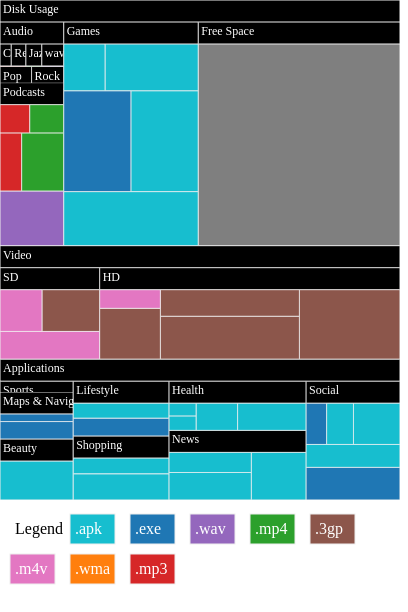
D3 v3 page, settled after 360 driven frames (6 s of simulated time); the page loaded 1 data file(s).



        //variables for width and height
        var chartWidth = 400;
        var chartHeight = 500;

        //variables 
        var xscale = d3.scale.linear().range([0, chartWidth]);
        var yscale = d3.scale.linear().range([0, chartHeight]);
        var color = d3.scale.category10();
        var headerHeight = 22;
        var headerColor = d3.color.name;
        var transitionDuration = 500;
        var root;
        var node;
        

        //create legend elements 
        body = d3.select('body')
        svg = body.append('svg').attr('height', 100).attr('width', 400)
        text = svg.append('text').text("Legend")
                       .attr('x', 15)
                       .attr('y', 30)
                       .attr('fill', 'black')


        //create legend elements, place element at x and y coordinate and fill with relevant node colour  
        rect = svg.append('rect')
                        .attr('width', 45)
                        .attr('height', 30)
                        .attr('x', 130)
                        .attr('y', 50)
                        .style('fill', "rgb(214,39,40)")
                        .attr('stroke', 'black')
        //place file type name within the svg element
        text = svg.append('text').text(".mp3")
                       .attr('x', 135)
                       .attr('y', 70)
                       .attr('fill', 'white')

        //create legend elements, place element at x and y coordinate and fill with relevant node colour  
        rect2 = svg.append('rect')
                      .attr('width', 45)
                      .attr('height', 30)
                      .attr('x', 70)
                      .attr('y', 10)
                      .style('fill', "rgb(23,190,207)")
                      .attr('stroke', 'black')
        //place file type name within the svg element
        text2 = svg.append('text').text(".apk")
                       .attr('x', 75)
                       .attr('y', 30)
                       .attr('fill', 'white')

        //create legend elements, place element at x and y coordinate and fill with relevant node colour  
        rect3 = svg.append('rect')
                     .attr('width', 45)
                     .attr('height', 30)
                     .attr('x', 130)
                     .attr('y', 10)
                     .style('fill', "rgb(31,119,180)")
                     .attr('stroke', 'black')

        //place file type name within the svg element
        text3 = svg.append('text').text(".exe")
                       .attr('x', 135)
                       .attr('y', 30)
                       .attr('fill', 'white')

        //create legend elements, place element at x and y coordinate and fill with relevant node colour  
        rect4 = svg.append('rect')
                    .attr('width', 45)
                    .attr('height', 30)
                    .attr('x', 190)
                    .attr('y', 10)
                    .style('fill', "rgb(148,103,189)")
                    .attr('stroke', 'black')

        //place file type name within the svg element
        text4 = svg.append('text').text(".wav")
                       .attr('x', 195)
                       .attr('y', 30)
                       .attr('fill', 'white')

        //create legend elements, place element at x and y coordinate and fill with relevant node colour  
        rect5 = svg.append('rect')
            .attr('width', 45)
            .attr('height', 30)
            .attr('x', 250)
            .attr('y', 10)
            .style('fill', "rgb(44,160,44)")
            .attr('stroke', 'black')

        //place file type name within the svg element
        text5 = svg.append('text').text(".mp4")
                       .attr('x', 255)
                       .attr('y', 30)
                       .attr('fill', 'white')

        //create legend elements, place element at x and y coordinate and fill with relevant node colour  
        rect6 = svg.append('rect')
          .attr('width', 45)
          .attr('height', 30)
          .attr('x', 310)
          .attr('y', 10)
          .style('fill', "rgb(140,86,75)")
          .attr('stroke', 'black')

        //place file type name within the svg element
        text6 = svg.append('text').text(".3gp")
                       .attr('x', 315)
                       .attr('y', 30)
                       .attr('fill', 'white')

        //create legend elements, place element at x and y coordinate and fill with relevant node colour  
        rect7 = svg.append('rect')
          .attr('width', 45)
          .attr('height', 30)
          .attr('x', 10)
          .attr('y', 50)
          .style('fill', "rgb(227,119,194)")
          .attr('stroke', 'black')

        //place file type name within the svg element
        text7 = svg.append('text').text(".m4v")
                       .attr('x', 15)
                       .attr('y', 70)
                       .attr('fill', 'white')

        //create legend elements, place element at x and y coordinate and fill with relevant node colour  
        rect8 = svg.append('rect')
        .attr('width', 45)
        .attr('height', 30)
        .attr('x', 70)
        .attr('y', 50)
        .style('fill', "rgb(255,127,14)")
        .attr('stroke', 'black')

        //place file type name within the svg element
        text7 = svg.append('text').text(".wma")
                       .attr('x', 75)
                       .attr('y', 70)
                       .attr('fill', 'white')



        //initialise d3 treemap 
        var treemap = d3.layout.treemap()
            .round(false)
            .size([chartWidth, chartHeight])
            .sticky(true)
            .value(function (d) {
                return d.size;
            });

        //draw the shape on which the treemap will be placed on 
        var chart = d3.select("#body")
            .append("svg:svg")
            .attr("width", chartWidth)
            .attr("height", chartHeight)
            .append("svg:g");

        //read in the json file 
        d3.json("mockData.json", function (data) {
            node = root = data;
            var nodes = treemap.nodes(root);

            var children = nodes.filter(function (d) {
                return !d.children;
            });
            var parents = nodes.filter(function (d) {
                return d.children;
            });


            // create parent cells 
            var parentCells = chart.selectAll("g.cell.parent")
                .data(parents, function (d) {
                    return "p-" + d.name;
                });

            //transtion parent cells 
            var parentEnterTransition = parentCells.enter()
                .append("g")
                .attr("class", "cell parent")
                
                 // Modified changed so that zooms out
                  .on("click", function (d) {
                      zoom(node === d ? d.parent : d);
                  })
                .append("svg")
                .attr("class", "clip")
                .attr("width", function (d) {
                    return Math.max(0.01, d.dx);
                })
                .attr("height", headerHeight);
            parentEnterTransition.append("rect")
                .attr("width", function (d) {
                    return Math.max(0.01, d.dx);
                })
                .attr("height", headerHeight)
                .style("fill", headerColor);
            parentEnterTransition.append('text')
                .attr("class", "label")
                .attr("transform", "translate(3, 13)")
                .attr("width", function (d) {
                    return Math.max(0.01, d.dx);
                })
                .attr("height", headerHeight)
                .text(function (d) {
                    return d.name;
                });


            // update transition 
            var parentUpdateTransition = parentCells.transition().duration(transitionDuration);
            parentUpdateTransition.select(".cell")
                .attr("transform", function (d) {
                    return "translate(" + d.dx + "," + d.y + ")";
                });
            parentUpdateTransition.select("rect")
                .attr("width", function (d) {
                    return Math.max(0.01, d.dx);
                })
                .attr("height", headerHeight)
                .style("fill", headerColor);
            parentUpdateTransition.select(".label")
                .attr("transform", "translate(3, 13)")
                .attr("width", function (d) {
                    return Math.max(0.01, d.dx);
                })
                .attr("height", headerHeight)
                .text(function (d) {
                    return d.name;
                });

            // remove transition 
            parentCells.exit()
                .remove();

            // create children cells 
            var childrenCells = chart.selectAll("g.cell.child")
                .data(children, function (d) {
                    return "c-" + d.name;
                });

            // enter transition 
            var childEnterTransition = childrenCells.enter()
                .append("g")
                .attr("class", "cell child")

             
                //display file type and size on click 
                 .on("click", function (d) {
                     if (node === d.parent)
                         alert("File name: " + d.name + "     " + "File size: " + d.size + "Mb");
                     else
                         zoom(d.parent);
                 })

                // enter transition 
                .append("svg")
                .attr("class", "clip");
            childEnterTransition.append("rect")
                .classed("background", true)
                .style("fill", function (d) {
                    return color(d.parent.name);
                });
            childEnterTransition.append('text')
                .attr("class", "label")
                .attr('x', function (d) {
                    return d.dx / 2;
                })
                .attr('y', function (d) {
                    return d.dy / 2;
                })
                .attr("dy", ".35em")
                .attr("text-anchor", "middle")
                .style("display", "none")
                .text(function (d) {
                    return d.name;
                });


            // update child transition 
            var childUpdateTransition = childrenCells.transition().duration(transitionDuration);
            childUpdateTransition.select(".cell")
                .attr("transform", function (d) {
                    return "translate(" + d.x + "," + d.y + ")";
                });
            childUpdateTransition.select("rect")
                .attr("width", function (d) {
                    return Math.max(0.01, d.dx);
                })
                .attr("height", function (d) {
                    return d.dy;
                })
                .style("fill", function (d) {
                    return color(d.parent.name);
                });
            childUpdateTransition.select(".label")
                .attr('x', function (d) {
                    return d.dx / 2;
                })
                .attr('y', function (d) {
                    return d.dy / 2;
                })
                .attr("dy", ".35em")
                .attr("text-anchor", "middle")
                .style("display", "none")
                .text(function (d) {
                    return d.name;
                });

            // exit transition 
            childrenCells.exit()
                .remove();
            d3.select("select").on("change", function () {
                console.log("select zoom(node)");
                treemap.value(this.value == "size")
                    .nodes(root);
                zoom(node);
            });

            zoom(node);
        });

        //return size value 
        function size(d) {
            return d.size;
        }

        //logic controlling zoom function 
        function zoom(d) {
            this.treemap
                .padding([headerHeight / (chartHeight / d.dy), 0, 0, 0])
                .nodes(d);



            // moving the next two lines above treemap layout disrupts padding of zoom result 
            var kx = chartWidth / d.dx;
            var ky = chartHeight / d.dy;
            var level = d;

            xscale.domain([d.x, d.x + d.dx]);
            yscale.domain([d.y, d.y + d.dy]);

            if (node != level) {
                chart.selectAll(".cell.child .label")
                    .style("display", "none");
            }

            //handles the transtion logic during the zoom 
            var zoomTransition = chart.selectAll("g.cell").transition().duration(transitionDuration)
                .attr("transform", function (d) {
                    return "translate(" + xscale(d.x) + "," + yscale(d.y) + ")";
                })
                .each("start", function () {
                    d3.select(this).select("label")
                        .style("display", "none");
                })
                .each("end", function (d, i) {
                    if (!i && (level !== self.root)) {
                        chart.selectAll(".cell.child")
                            .filter(function (d) {
                                return d.parent === self.node; // only get the children for selected group
                            })
                            .select(".label")
                            .style("display", "")
                    }
                });
            zoomTransition.select(".clip")
                .attr("width", function (d) {
                    return Math.max(0.01, (kx * d.dx));
                })
                .attr("height", function (d) {
                    return d.children ? headerHeight : Math.max(0.01, (ky * d.dy));
                });
            zoomTransition.select(".label")
                .attr("width", function (d) {
                    return Math.max(0.01, (kx * d.dx));
                })
                .attr("height", function (d) {
                    return d.children ? headerHeight : Math.max(0.01, (ky * d.dy));
                })
                .text(function (d) {
                    return d.name;
                });
            zoomTransition.select(".child .label")
                .attr("x", function (d) {
                    return kx * d.dx / 2;
                })
                .attr("y", function (d) {
                    return ky * d.dy / 2;
                });
            zoomTransition.select("rect")
                .attr("width", function (d) {
                    return Math.max(0.01, (kx * d.dx));
                })
                .attr("height", function (d) {
                    return d.children ? headerHeight : Math.max(0.01, (ky * d.dy));
                })

                //change cell colour 
                .style("fill", function (d) {
                    return d.children ? headerColor : color(d.Type);
                });
            node = d;
        }
    

### data: mockData.json
{
 "name": "Disk Usage",
 "children": [
  {
   "name": "Applications",
   "children": [
    "{... 2 keys}",
    "{... 2 keys}",
    "{... 2 keys}",
    "{... 2 keys}",
    "{... 2 keys}",
    "{... 2 keys}",
    "{... 2 keys}",
    "{... 2 keys}"
   ]
  },
  {
   "name": "Audio",
   "children": [
    "{... 2 keys}",
    "{... 2 keys}",
    "{... 2 keys}",
    "{... 2 keys}",
    "{... 2 keys}",
    "{... 2 keys}",
    "{... 2 keys}"
   ]
  },
  {
   "name": "Video",
   "children": [
    "{... 2 keys}",
    "{... 2 keys}"
   ]
  },
  {
   "name": "Free Space",
   "children": [
    "{... 3 keys}"
   ]
  },
  {
   "name": "Games",
   "children": [
    "{... 3 keys}",
    "{... 3 keys}",
    "{... 3 keys}",
    "{... 3 keys}",
    "{... 3 keys}"
   ]
  }
 ]
}